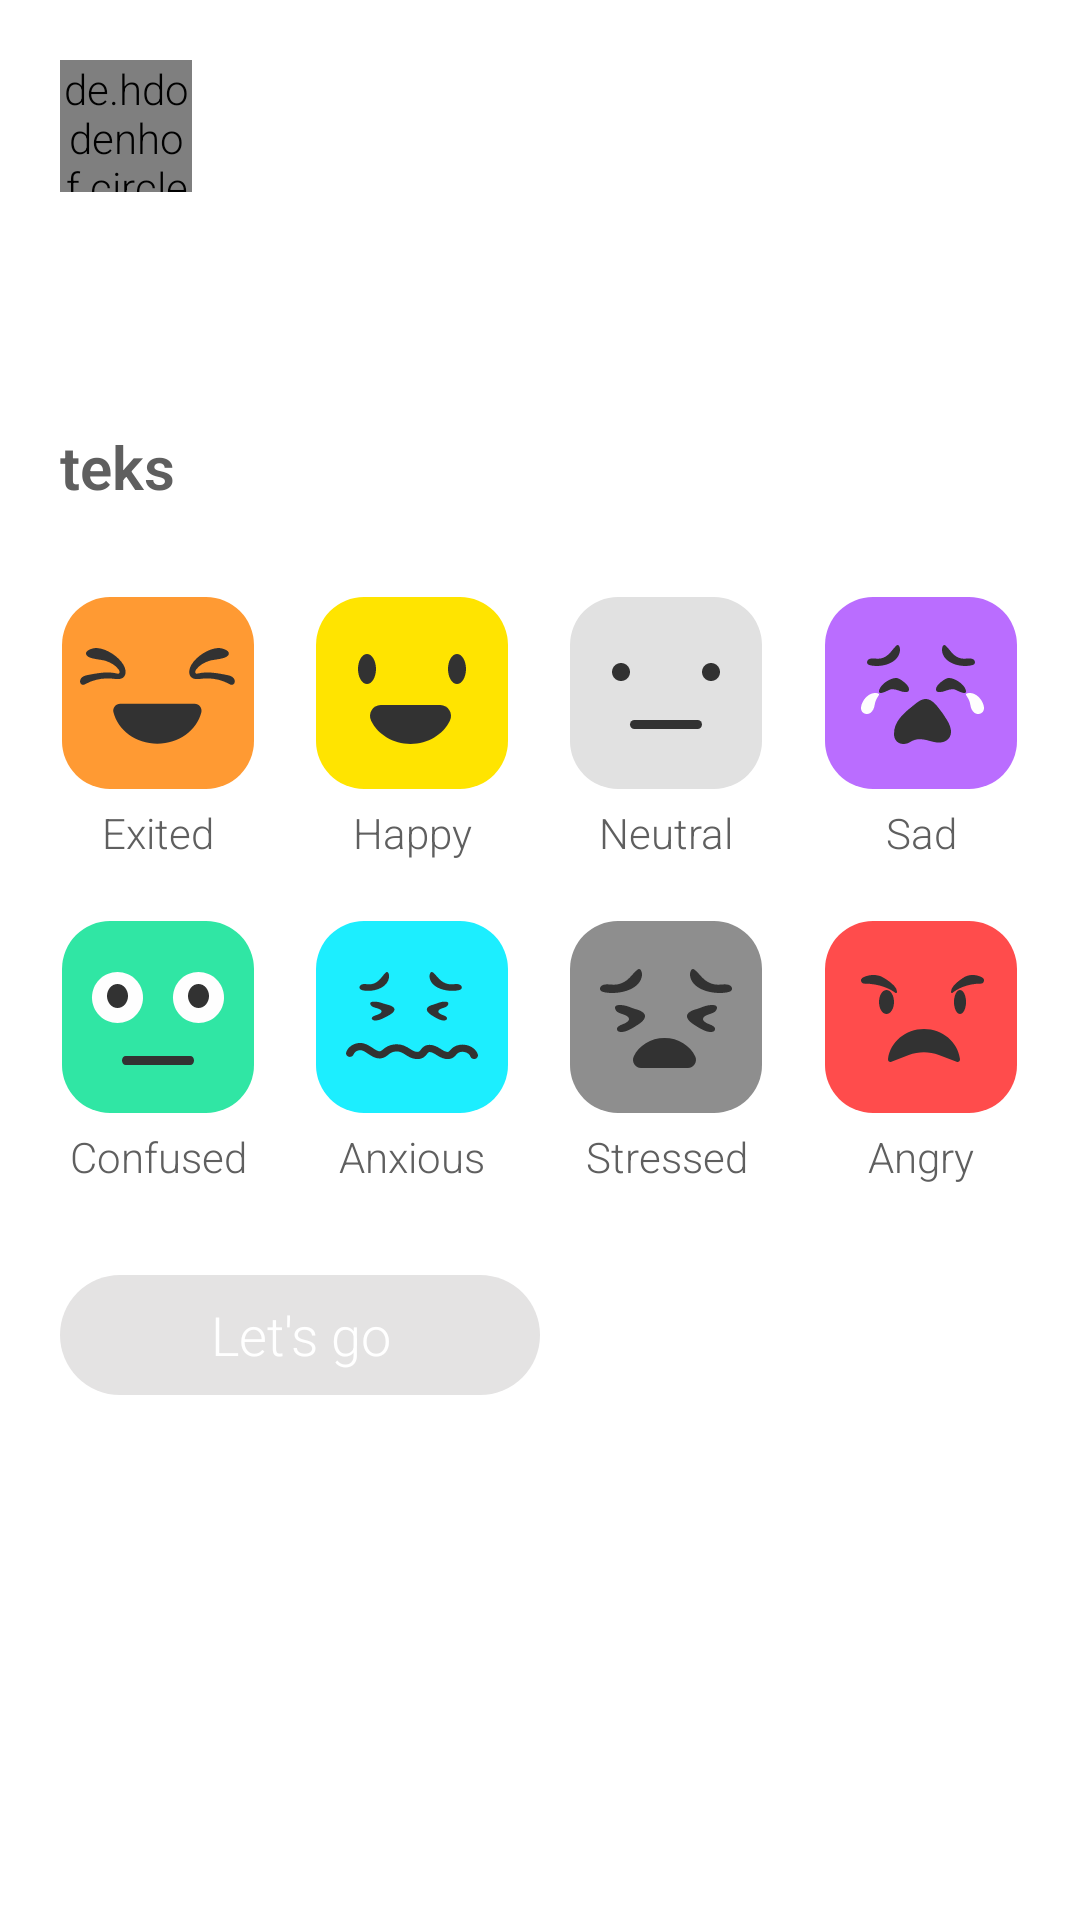

Android layout source for this screen:
<!-- AndroidManifest.xml: application theme AppTheme -->
<!-- res/layout/fragment_myday.xml -->
<?xml version="1.0" encoding="utf-8"?>
<FrameLayout xmlns:android="http://schemas.android.com/apk/res/android"
    xmlns:app="http://schemas.android.com/apk/res-auto"
    xmlns:tools="http://schemas.android.com/tools"
    android:id="@+id/navigation_myday"
    android:layout_width="match_parent"
    android:layout_height="match_parent"
    tools:context=".ui.dashboard.FragMyDay">

    <ScrollView
        android:layout_width="match_parent"
        android:layout_height="match_parent"
        android:background="#fff"
        android:padding="20dp">

        <LinearLayout
            android:layout_width="match_parent"
            android:layout_height="wrap_content"
            android:orientation="vertical">

            <de.hdodenhof.circleimageview.CircleImageView
                android:id="@+id/myPict"
                android:layout_width="44dp"
                android:layout_height="44dp"
                android:src="@drawable/me" />

            <LinearLayout
                android:layout_width="match_parent"
                android:layout_height="match_parent"
                android:layout_marginTop="70dp"
                android:gravity="center_vertical"
                android:orientation="vertical">

                <TextView
                    android:id="@+id/text_dashboard"
                    android:layout_width="match_parent"
                    android:layout_height="wrap_content"
                    android:layout_marginTop="8dp"
                    android:layout_marginBottom="30dp"
                    android:text="teks"
                    android:textStyle="bold"
                    android:textColor="@color/text"
                    android:textSize="20dp" />

                <LinearLayout
                    android:layout_width="match_parent"
                    android:layout_height="wrap_content"
                    android:layout_marginLeft="-10dp"
                    android:layout_marginRight="-10dp"
                    android:orientation="horizontal">

                    <LinearLayout
                        android:id="@+id/btnExited"
                        android:layout_width="wrap_content"
                        android:layout_height="wrap_content"
                        android:layout_weight="1"
                        android:orientation="vertical">

                        <ImageView
                            android:layout_width="match_parent"
                            android:layout_height="wrap_content"
                            android:layout_gravity="center_horizontal"
                            android:src="@drawable/ic_excited" />

                        <TextView
                            android:layout_width="match_parent"
                            android:layout_height="wrap_content"
                            android:layout_gravity="center_horizontal"
                            android:layout_marginTop="5dp"
                            android:text="Exited"
                            android:textAlignment="center"
                            android:textColor="@color/text" />
                    </LinearLayout>

                    <LinearLayout
                        android:id="@+id/btnHappy"
                        android:layout_width="wrap_content"
                        android:layout_height="wrap_content"
                        android:layout_weight="1"
                        android:orientation="vertical">

                        <ImageView
                            android:layout_width="wrap_content"
                            android:layout_height="wrap_content"
                            android:layout_gravity="center_horizontal"
                            android:src="@drawable/ic_happy" />

                        <TextView
                            android:layout_width="match_parent"
                            android:layout_height="wrap_content"
                            android:layout_gravity="center_horizontal"
                            android:layout_marginTop="5dp"
                            android:text="Happy"
                            android:textAlignment="center"
                            android:textColor="@color/text" />
                    </LinearLayout>

                    <LinearLayout
                        android:id="@+id/btnNeutral"
                        android:layout_width="wrap_content"
                        android:layout_height="wrap_content"
                        android:layout_weight="1"
                        android:orientation="vertical">

                        <ImageView
                            android:layout_width="wrap_content"
                            android:layout_height="wrap_content"
                            android:layout_gravity="center_horizontal"
                            android:src="@drawable/ic_neutral" />

                        <TextView
                            android:layout_width="match_parent"
                            android:layout_height="wrap_content"
                            android:layout_gravity="center_horizontal"
                            android:layout_marginTop="5dp"
                            android:text="Neutral"
                            android:textAlignment="center"
                            android:textColor="@color/text" />
                    </LinearLayout>

                    <LinearLayout
                        android:id="@+id/btnSad"
                        android:layout_width="wrap_content"
                        android:layout_height="wrap_content"
                        android:layout_weight="1"
                        android:orientation="vertical">

                        <ImageView
                            android:layout_width="wrap_content"
                            android:layout_height="wrap_content"
                            android:layout_gravity="center_horizontal"
                            android:src="@drawable/ic_sad" />

                        <TextView
                            android:layout_width="match_parent"
                            android:layout_height="wrap_content"
                            android:layout_gravity="center_horizontal"
                            android:layout_marginTop="5dp"
                            android:text="Sad"
                            android:textAlignment="center"
                            android:textColor="@color/text" />
                    </LinearLayout>
                </LinearLayout>

                <LinearLayout
                    android:layout_width="match_parent"
                    android:layout_height="wrap_content"
                    android:layout_marginLeft="-10dp"
                    android:layout_marginTop="20dp"
                    android:layout_marginRight="-10dp"
                    android:orientation="horizontal">

                    <LinearLayout
                        android:id="@+id/btnConfused"
                        android:layout_width="wrap_content"
                        android:layout_height="wrap_content"
                        android:layout_weight="1"
                        android:orientation="vertical">

                        <ImageView
                            android:layout_width="wrap_content"
                            android:layout_height="wrap_content"
                            android:layout_gravity="center_horizontal"
                            android:src="@drawable/ic_confused" />

                        <TextView
                            android:layout_width="match_parent"
                            android:layout_height="wrap_content"
                            android:layout_gravity="center_horizontal"
                            android:layout_marginTop="5dp"
                            android:text="Confused"
                            android:textAlignment="center"
                            android:textColor="@color/text" />
                    </LinearLayout>

                    <LinearLayout
                        android:id="@+id/btnAnxious"
                        android:layout_width="wrap_content"
                        android:layout_height="wrap_content"
                        android:layout_weight="1"
                        android:orientation="vertical">

                        <ImageView
                            android:layout_width="wrap_content"
                            android:layout_height="wrap_content"
                            android:layout_gravity="center_horizontal"
                            android:src="@drawable/ic_anxious" />

                        <TextView
                            android:layout_width="match_parent"
                            android:layout_height="wrap_content"
                            android:layout_gravity="center_horizontal"
                            android:layout_marginTop="5dp"
                            android:text="Anxious"
                            android:textAlignment="center"
                            android:textColor="@color/text" />
                    </LinearLayout>

                    <LinearLayout
                        android:id="@+id/btnStressed"
                        android:layout_width="wrap_content"
                        android:layout_height="wrap_content"
                        android:layout_weight="1"
                        android:orientation="vertical">

                        <ImageView
                            android:layout_width="wrap_content"
                            android:layout_height="wrap_content"
                            android:layout_gravity="center_horizontal"
                            android:src="@drawable/ic_stressed" />

                        <TextView
                            android:layout_width="match_parent"
                            android:layout_height="wrap_content"
                            android:layout_gravity="center_horizontal"
                            android:layout_marginTop="5dp"
                            android:text="Stressed"
                            android:textAlignment="center"
                            android:textColor="@color/text" />
                    </LinearLayout>

                    <LinearLayout
                        android:id="@+id/btnAngry"
                        android:layout_width="wrap_content"
                        android:layout_height="wrap_content"
                        android:layout_weight="1"
                        android:orientation="vertical">

                        <ImageView
                            android:layout_width="wrap_content"
                            android:layout_height="wrap_content"
                            android:layout_gravity="center_horizontal"
                            android:src="@drawable/ic_angry" />

                        <TextView
                            android:layout_width="match_parent"
                            android:layout_height="wrap_content"
                            android:layout_gravity="center_horizontal"
                            android:layout_marginTop="5dp"
                            android:text="Angry"
                            android:textAlignment="center"
                            android:textColor="@color/text" />
                    </LinearLayout>
                </LinearLayout>

                <Button
                    android:id="@+id/btnLetsGo"
                    android:layout_width="160dp"
                    android:layout_height="40dp"
                    android:layout_marginTop="30dp"
                    android:background="@drawable/rounded_button_disable"
                    android:text="Let's go"
                    android:textAllCaps="false"
                    android:textColor="#fff"

                    />
            </LinearLayout>
        </LinearLayout>
    </ScrollView>
</FrameLayout>
<!-- resources referenced by this layout -->
<resources>
  <color name="text">#5f5f5f</color>
  <!-- drawable ic_neutral (drawable) -->
  <vector xmlns:android="http://schemas.android.com/apk/res/android"
      android:width="64dp"
      android:height="64dp"
      android:viewportWidth="64"
      android:viewportHeight="64">
    <path
        android:pathData="M16,0L48,0A16,16 0,0 1,64 16L64,48A16,16 0,0 1,48 64L16,64A16,16 0,0 1,0 48L0,16A16,16 0,0 1,16 0z"
        android:strokeWidth="1"
        android:fillColor="#E1E1E1"
        android:fillType="evenOdd"
        android:strokeColor="#00000000"/>
    <path
        android:pathData="M21.5,41L42.5,41A1.5,1.5 0,0 1,44 42.5L44,42.5A1.5,1.5 0,0 1,42.5 44L21.5,44A1.5,1.5 0,0 1,20 42.5L20,42.5A1.5,1.5 0,0 1,21.5 41z"
        android:strokeWidth="1"
        android:fillColor="#323232"
        android:fillType="evenOdd"
        android:strokeColor="#00000000"/>
    <path
        android:pathData="M20,24.9999C20,26.6568 18.6566,28 17,28C15.343,28 14,26.6568 14,24.9999C14,23.343 15.343,22 17,22C18.6566,22 20,23.343 20,24.9999"
        android:strokeWidth="1"
        android:fillColor="#323232"
        android:fillType="evenOdd"
        android:strokeColor="#00000000"/>
    <path
        android:pathData="M50,24.9999C50,26.6568 48.657,28 47,28C45.3434,28 44,26.6568 44,24.9999C44,23.343 45.3434,22 47,22C48.657,22 50,23.343 50,24.9999"
        android:strokeWidth="1"
        android:fillColor="#323232"
        android:fillType="evenOdd"
        android:strokeColor="#00000000"/>
  </vector>
  <!-- drawable rounded_button_disable (drawable) -->
  <?xml version="1.0" encoding="utf-8"?>
  <shape xmlns:android="http://schemas.android.com/apk/res/android"
      android:shape="rectangle">
      <solid android:color="#e4e3e3" />
      <corners android:radius="50dp"/>
  </shape>
  <style name="AppTheme" parent="Theme.AppCompat.Light.DarkActionBar">
          
          <item name="colorPrimary">@color/colorPrimary</item>
          <item name="colorPrimaryDark">@color/colorPrimaryDark</item>
          <item name="colorAccent">@color/colorAccent</item>
          <item name="android:textViewStyle"> @style/RobotoTextViewStyle </item>
          <item name="android:buttonStyle"> @style/RobotoButtonStyle </item>
      </style>
  <color name="colorPrimary">#2BABEE</color>
  <color name="colorPrimaryDark">#2BABEE</color>
  <color name="colorAccent">#03DAC5</color>
  <style name="RobotoTextViewStyle" parent="android:Widget.TextView">
          <item name="android:fontFamily"> sans-serif-light </item>
      </style>
  <style name="RobotoButtonStyle" parent="android:Widget.Holo.Button">
          <item name="android:fontFamily"> sans-serif-light </item>
      </style>
</resources>
